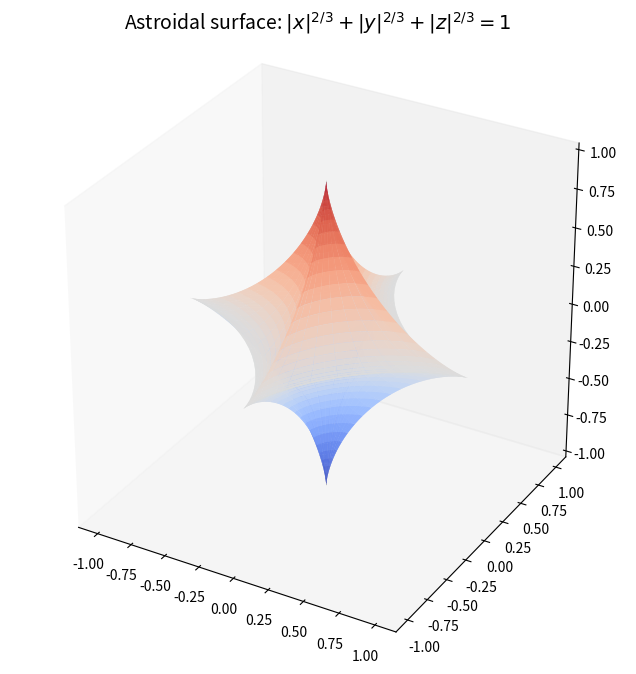

Source code (Python):
# Plot the Astroidal sphere
# abs(x)**2/3 + abs(y)**2/3 + abs(z)**2/3 = 1 

import numpy as np
import matplotlib.pyplot as plt
from matplotlib import cm

# parametres
u = np.linspace(0, 2 * np.pi, 100)
v = np.linspace(-np.pi / 2, np.pi / 2, 100)
U, V = np.meshgrid(u, v)

# equations
X = (np.cos(U) ** 3) * (np.cos(V) ** 3)
Y = (np.sin(U) ** 3) * (np.cos(V) ** 3)
Z = np.sin(V) ** 3

# graph
fig = plt.figure(figsize=(8, 8))
ax = fig.add_subplot(111, projection='3d')

ax.plot_surface(X, Y, Z, rstride=2, cstride=2, cmap=cm.coolwarm,
                linewidth=0.1, antialiased=True, alpha=0.9)

# titles
ax.set_title(r"Astroidal surface: $|x|^{2/3} + |y|^{2/3} + |z|^{2/3} = 1$", fontsize=14)
ax.set_box_aspect([1, 1, 1])
ax.grid(False)
# ax.set_axis_off()

plt.show()
